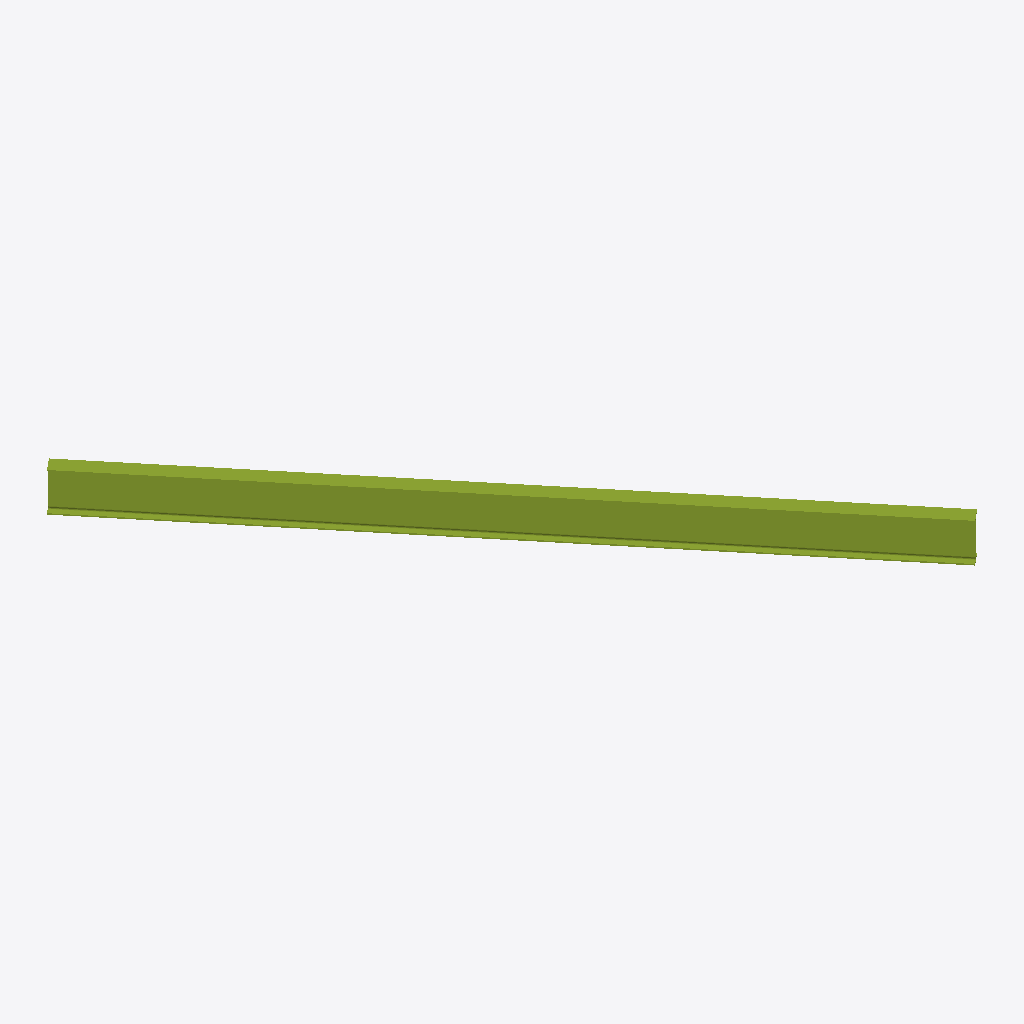
Isometric view of an IFC building model (IFC-SPF (STEP), schema IFC4, length unit metre), seen from the south-west, elements coloured by IFC class: 1 member (olive).
Extent 6.7 m × 8.0 m × 0.6 m (x, y, z). Storeys (3): Basement at -2.70 m; Ground Floor at 0.55 m; Level 1 at 3.80 m. Elements (1): 1 IfcMemberStandardCase.

HEADER;
FILE_DESCRIPTION(('ViewDefinition [notYetAssigned]'),'2;1');
FILE_NAME('C:\\My Work\\Geometry Gym\\documents\\GeometryGym\\github\\Grasshopper\\ToRevit','2014-11-25T22:23:26',('Jon'),('Unknown'),'ggGrasshopperIFC - Grasshopper3d Plug-in by Geom','ggGrasshopperIFC - Grasshopper3d Plug-in by Geom','None');
FILE_SCHEMA(('IFC4'));
ENDSEC;
DATA;
#29=IFCPROJECT('2GsoNBMA1449_lyzJrbcGb',#6,'GhProject',$,$,'GhProject','',(#14),#30);
#22=IFCBUILDING('09gCVw$Ff7ouy$c0R5ySvI',#6,'GHBuilding',$,$,#23,$,$,.ELEMENT.,$,$,#28);
#110=IFCBUILDINGSTOREY('1EhzEbZcn9PRgelm6dREXf',#6,'Basement',$,$,#113,$,$,.ELEMENT.,-2.7);
#116=IFCBUILDINGSTOREY('0xmfhdgmTBwet_HzBKDoUt',#6,'Ground Floor',$,$,#119,$,$,.ELEMENT.,0.55);
#122=IFCBUILDINGSTOREY('2oS0lcrPD1QuNisUKNUjiA',#6,'Level 1',$,$,#125,$,$,.ELEMENT.,3.8);
#94=IFCMEMBERSTANDARDCASE('3rlQf1Q6jCaBolPnaLzDG5',#6,$,$,'Girder',#95,#109,$,$);
ENDSEC;
